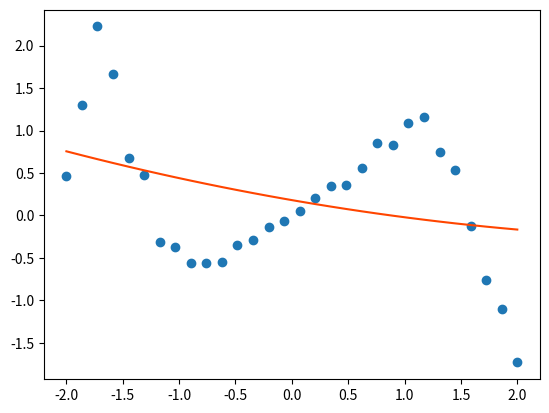

Source code (Python):
import numpy as np

def qr_solve(x,b,deg):
    A = polynomial_this(x,deg)
    Q,R=np.linalg.qr(A)
    QTB = Q.T.dot(b)
    for i in range(deg-1,0,-1):
        for j in range(i-1,-1,-1):

            coef      = R[j][i]/R[i][i]
            R[j,:]   -= coef*R[i,:]
            QTB[j,:] -= coef*QTB[i,:]
    beta = QTB[:,0]/R.diagonal()

    approx = np.zeros_like(x)
    for i in range(deg):
        approx += beta[i]*x**i
    return approx

def cholesky(A):
    L = np.zeros(A.shape)
    D = np.zeros(A.shape)
    for i in range(A.shape[0]):
        L[:,i] = A[:,i]/A[i,i]
        D[i,i] = A[i,i]
        #print(L)
        #print(D)
        
        A = A-D[i,i]*np.c_[L[:,i]].dot(np.c_[L[:,i]].T)
        
    return L,D
    
            
def polynomial_this(x,n):
    X = np.c_[np.ones(len(x))]
    for i in range(1,n):
        X = np.c_[X,x**(i)]
    return X

n = 30
start = -2;
stop = 2;
x = np.linspace(start,stop,n);
eps = 1;
r = np.random.rand(1,n) * eps;
b   = (x*(np.cos(r+0.5*x**3)+np.sin(0.5*x**3))).T; 


approx = qr_solve(x,b,3)
A = np.array([[3,4],[4,6]])
L,D = cholesky(A)
print(L)
print(D)

#eps = 1
#r   = np.random.rand(1,n) * eps
b2  = (4*x**5 - 5*x**4 - 20*x**3 + 10*x**2 + 40*x + 10 + r).T

approx2 = qr_solve(x,b2,3)

import matplotlib.pyplot as plt
plt.scatter(x,b)
plt.plot(x,approx,'orangered')
plt.show()
